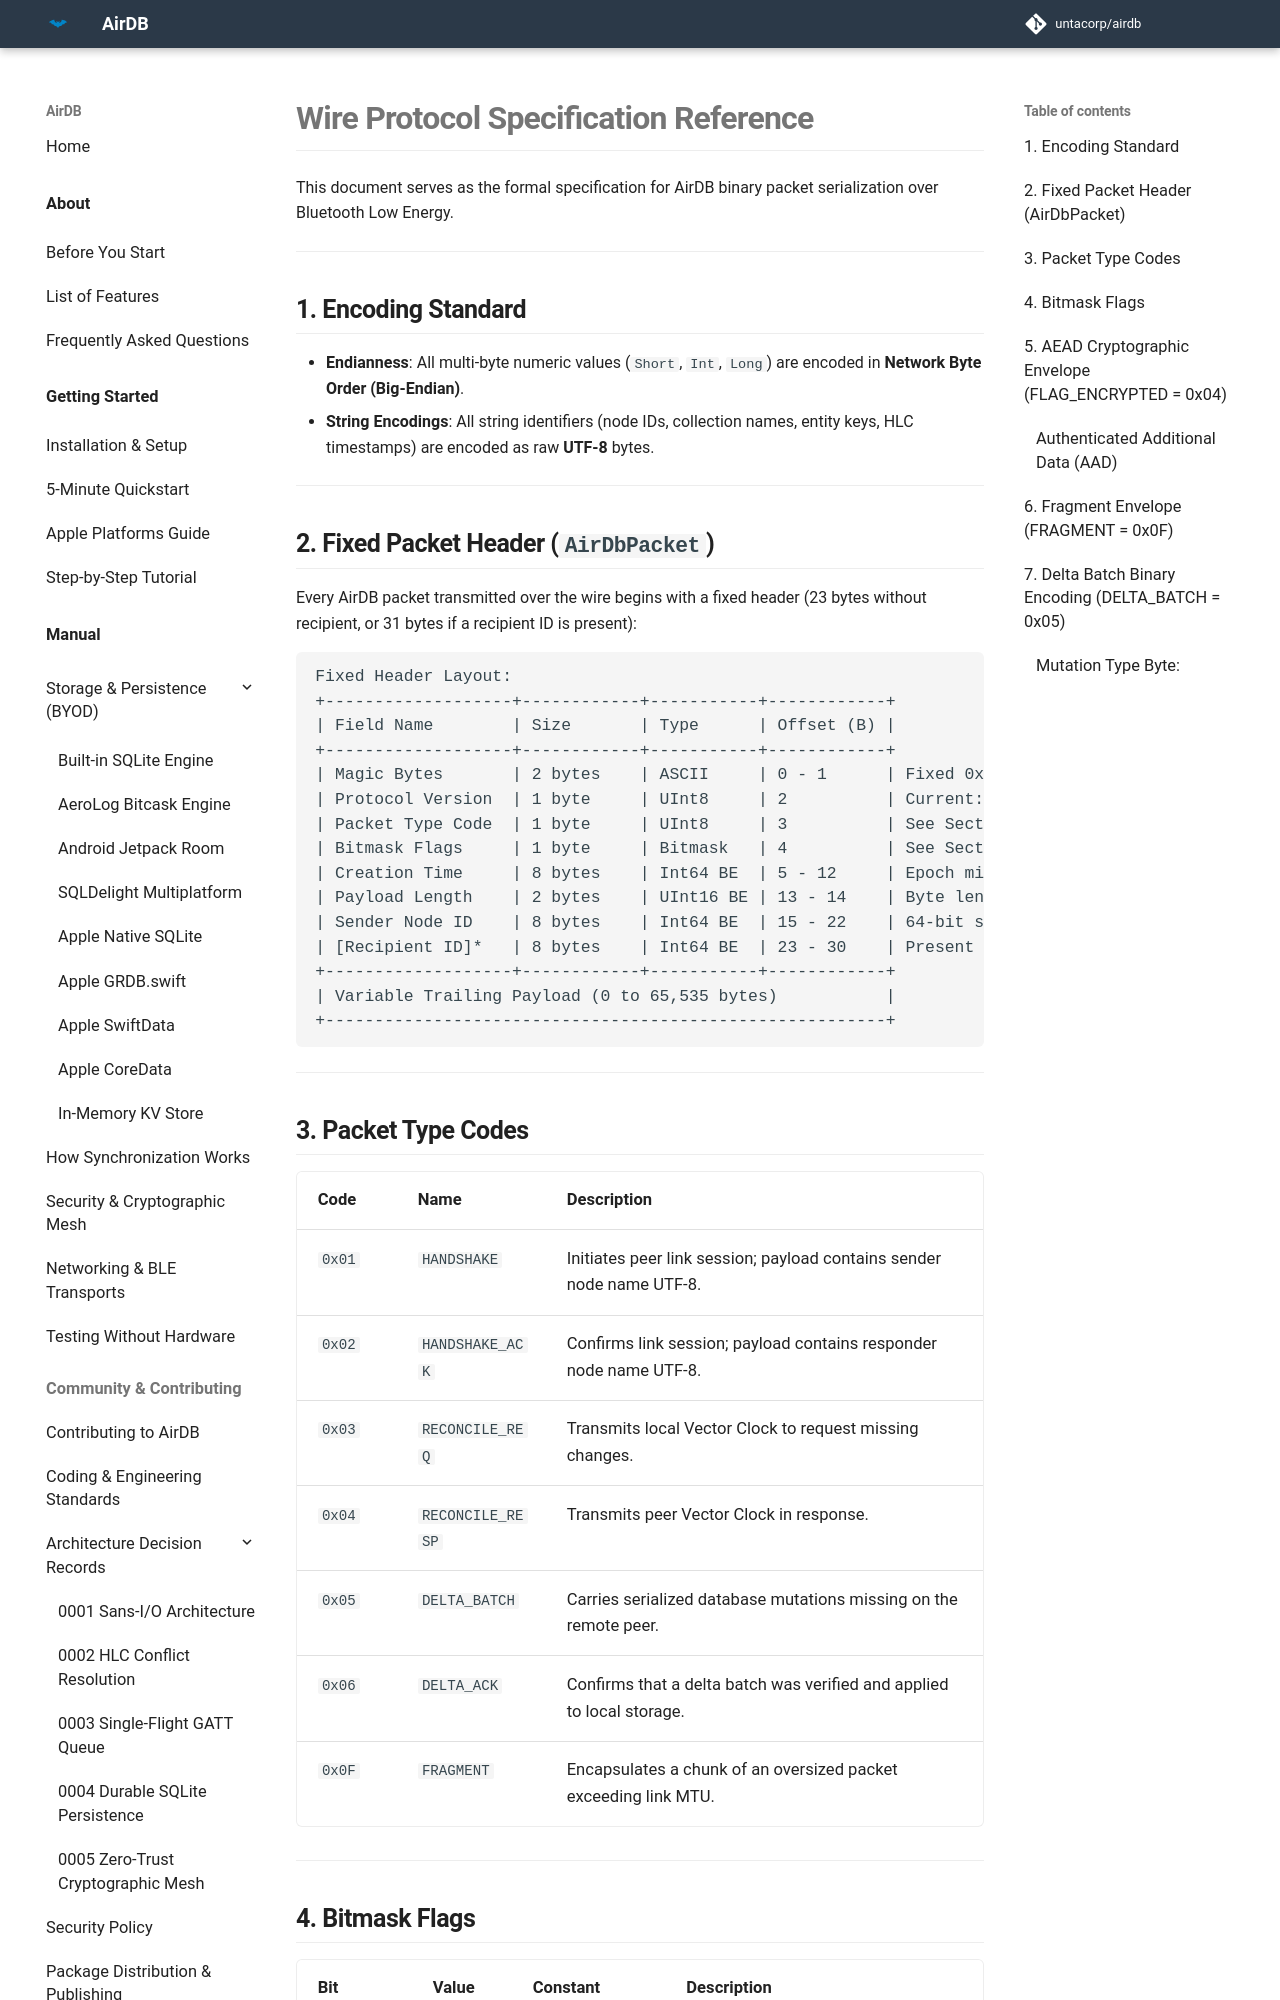

repository: untacorp/airdb · page: reference/wire-spec/index.html · generator: mkdocs

# Wire Protocol Specification Reference

This document serves as the formal specification for AirDB binary packet serialization over Bluetooth Low Energy.

---

## 1. Encoding Standard

- **Endianness**: All multi-byte numeric values (`Short`, `Int`, `Long`) are encoded in **Network Byte Order (Big-Endian)**.
- **String Encodings**: All string identifiers (node IDs, collection names, entity keys, HLC timestamps) are encoded as raw **UTF-8** bytes.

---

## 2. Fixed Packet Header (`AirDbPacket`)

Every AirDB packet transmitted over the wire begins with a fixed header (23 bytes without recipient, or 31 bytes if a recipient ID is present):

```text
Fixed Header Layout:
+-------------------+------------+-----------+------------+
| Field Name        | Size       | Type      | Offset (B) |
+-------------------+------------+-----------+------------+
| Magic Bytes       | 2 bytes    | ASCII     | 0 - 1      | Fixed 0x41 0x44 ("AD")
| Protocol Version  | 1 byte     | UInt8     | 2          | Current: 0x01
| Packet Type Code  | 1 byte     | UInt8     | 3          | See Section 3
| Bitmask Flags     | 1 byte     | Bitmask   | 4          | See Section 4
| Creation Time     | 8 bytes    | Int64 BE  | 5 - 12     | Epoch milliseconds
| Payload Length    | 2 bytes    | UInt16 BE | 13 - 14    | Byte length of payload
| Sender Node ID    | 8 bytes    | Int64 BE  | 15 - 22    | 64-bit sender hash
| [Recipient ID]*   | 8 bytes    | Int64 BE  | 23 - 30    | Present if FLAG_HAS_RECIPIENT
+-------------------+------------+-----------+------------+
| Variable Trailing Payload (0 to 65,535 bytes)           |
+---------------------------------------------------------+
```

---

## 3. Packet Type Codes

| Code | Name | Description |
|---|---|---|
| `0x01` | `HANDSHAKE` | Initiates peer link session; payload contains sender node name UTF-8. |
| `0x02` | `HANDSHAKE_ACK` | Confirms link session; payload contains responder node name UTF-8. |
| `0x03` | `RECONCILE_REQ` | Transmits local Vector Clock to request missing changes. |
| `0x04` | `RECONCILE_RESP` | Transmits peer Vector Clock in response. |
| `0x05` | `DELTA_BATCH` | Carries serialized database mutations missing on the remote peer. |
| `0x06` | `DELTA_ACK` | Confirms that a delta batch was verified and applied to local storage. |
| `0x0F` | `FRAGMENT` | Encapsulates a chunk of an oversized packet exceeding link MTU. |

---
